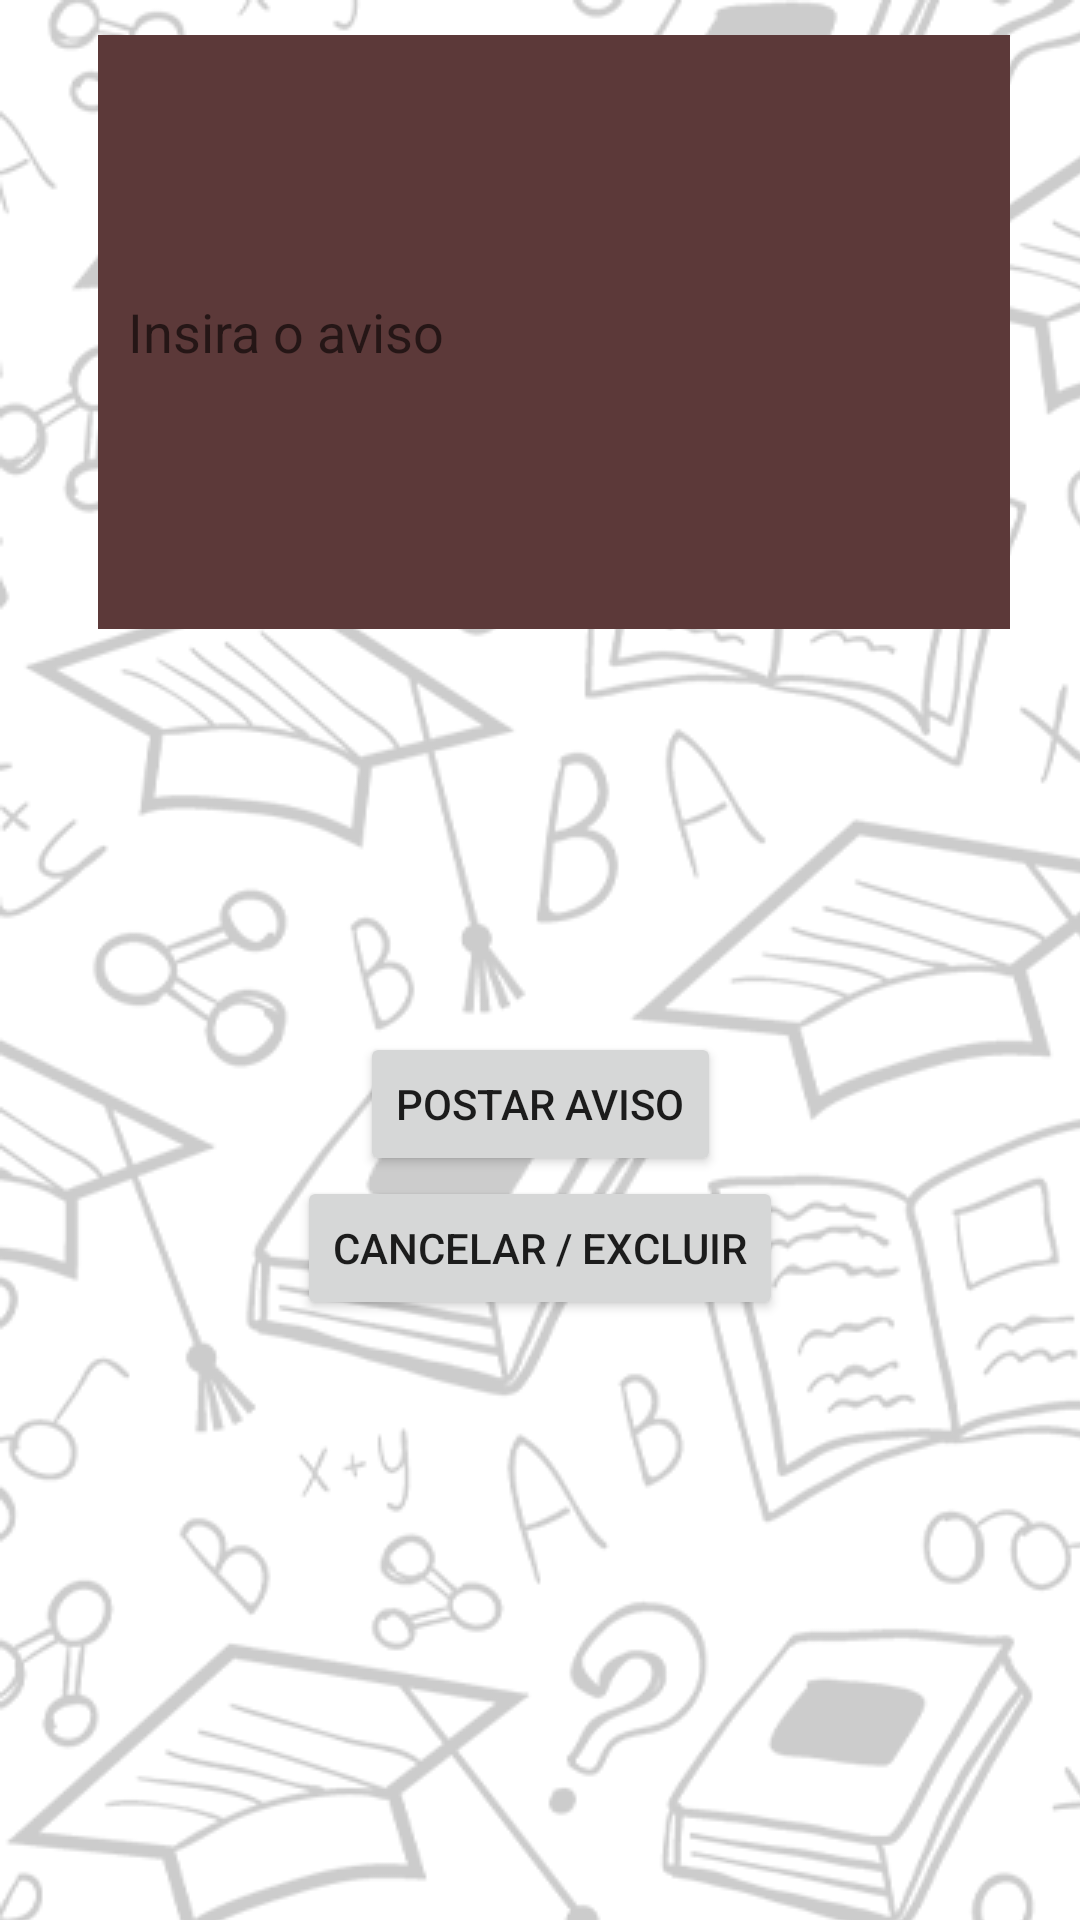

The Android layout XML behind this screen, and the referenced resources:
<!-- AndroidManifest.xml: application theme Theme.Projeto_DS2 -->
<!-- res/layout/activity_add_aviso.xml -->
<?xml version="1.0" encoding="utf-8"?>
<androidx.constraintlayout.widget.ConstraintLayout xmlns:android="http://schemas.android.com/apk/res/android"
    xmlns:app="http://schemas.android.com/apk/res-auto"
    xmlns:tools="http://schemas.android.com/tools"
    android:layout_width="match_parent"
    android:layout_height="match_parent"
    android:background="@drawable/tile_background"
    tools:context="br.edu.up.vivianmarcal.AdicionarAvisoActivity">

    <com.google.android.material.textfield.TextInputEditText
        android:id="@+id/edit_text_aviso"
        android:layout_width="304dp"
        android:layout_height="198dp"
        android:background="#5C3939"
        android:hint="Insira o aviso "
        android:paddingStart="10dp"
        android:paddingEnd="10dp"
        android:textColor="@color/white"
        app:layout_constraintBottom_toTopOf="@+id/button_posta"
        app:layout_constraintEnd_toEndOf="parent"
        app:layout_constraintHorizontal_bias="0.583"
        app:layout_constraintStart_toStartOf="parent"
        app:layout_constraintTop_toTopOf="parent"
        app:layout_constraintVertical_bias="0.081" />

    <Button
        android:id="@+id/button_posta"
        android:layout_width="wrap_content"
        android:layout_height="wrap_content"
        android:text="Postar aviso"
        app:layout_constraintBottom_toTopOf="@+id/button_cancel"
        app:layout_constraintEnd_toEndOf="parent"
        app:layout_constraintStart_toStartOf="parent" />

    <Button
        android:id="@+id/button_cancel"
        android:layout_width="wrap_content"
        android:layout_height="wrap_content"
        android:layout_marginBottom="200dp"
        android:text="Cancelar / Excluir"
        app:layout_constraintBottom_toBottomOf="parent"
        app:layout_constraintEnd_toEndOf="parent"
        app:layout_constraintStart_toStartOf="parent" />

</androidx.constraintlayout.widget.ConstraintLayout>
<!-- resources referenced by this layout -->
<resources>
  <color name="white">#FFFFFFFF</color>
  <!-- drawable tile_background (drawable) -->
  <?xml version="1.0" encoding="utf-8"?>
  <bitmap
      xmlns:android="http://schemas.android.com/apk/res/android"
      android:src="@drawable/bg_img"
      android:alpha="0.2"
      android:scaleType="fitXY"
      android:dither="true"
      android:tileMode="repeat"
  />
  <style name="Theme.Projeto_DS2" parent="Theme.MaterialComponents.DayNight.DarkActionBar">
          
          <item name="colorPrimary">@color/purple_500</item>
          <item name="colorPrimaryVariant">@color/purple_700</item>
          <item name="colorOnPrimary">@color/white</item>
          
          <item name="colorSecondary">@color/teal_200</item>
          <item name="colorSecondaryVariant">@color/teal_700</item>
          <item name="colorOnSecondary">@color/black</item>
          
          <item name="android:statusBarColor" tools:targetApi="l">?attr/colorPrimaryVariant</item>
          
      </style>
  <!-- drawable bg_img: png bitmap (drawable-night, 408216 bytes) -->
  <color name="purple_500">#FF6200EE</color>
  <color name="purple_700">#FF3700B3</color>
  <color name="teal_200">#80CBC4</color>
  <color name="teal_700">#00796B</color>
  <color name="black">#FF000000</color>
</resources>
